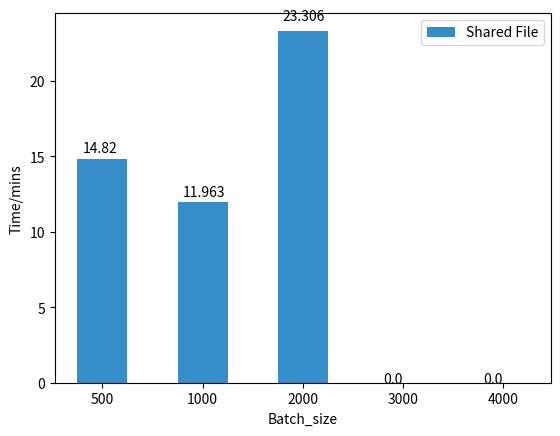

Here is the Python script that generated this plot:
import matplotlib as mpl
import matplotlib.pyplot as plt
import numpy as np

# 显示高度
def autolabel(rects):
    for rect in rects:
        height = rect.get_height()
        plt.text(rect.get_x()+rect.get_width()/2.- 0.2, 1.03*height, '%s' % float(height))

# 构建数据
x_data = ['500', '1000', '2000', '3000','4000']
y_data = [14.820,11.963,23.306,0,0]

# y_data2 = [5.579, 4.416, 4.165, 4.218, 12.271, 30.677]
bar_width = 0.5
# 将X轴数据改为使用range(len(x_data), 就是0、1、2...
a = plt.bar(x=range(len(x_data)), height=y_data, label='Shared File',
            color='#0072BC', alpha=0.8, width=bar_width)
# 将X轴数据改为使用np.arange(len(x_data))+bar_width,
# 就是bar_width、1+bar_width、2+bar_width...这样就和第一个柱状图并列了
# b = plt.bar(x=np.arange(len(x_data)) + bar_width, height=y_data2,
#         label='TCP/IP', color='#ED1C24', alpha=0.8, width=bar_width)
# 在柱状图上显示具体数值, ha参数控制水平对齐方式, va控制垂直对齐方式
autolabel(a)
# autolabel(b)
# 为两条坐标轴设置名称
plt.xlabel("Batch_size")
plt.ylabel("Time/mins")
# plt.title('Data size = 55000, Batch size = 1000')
x = np.arange(5)
# plt.xticks(x+bar_width/2, x_data)
plt.xticks(x, x_data)

# 显示图例
plt.legend()
plt.show()

